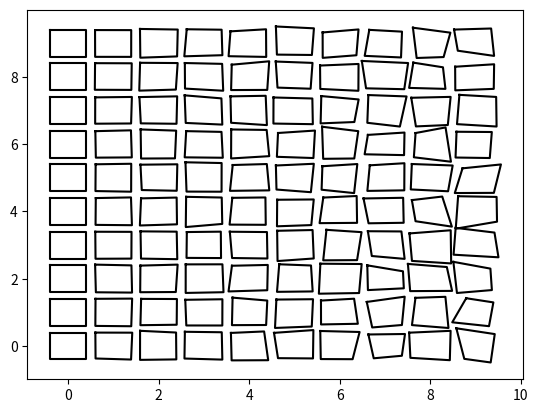

Reproduce this figure in Python.
# %%
"""
grid_squares.py
author: oceanumeric
reference: https://www.r-bloggers.com/2019/05/turn-a-square-generative-art/
"""
from itertools import repeat
import numpy as np
import matplotlib.pyplot as plt


def make_grid_art(
    x_size: int = 10, y_size: int = 10, grout_size: float = 0.2, h_num: int = 10
):
    """
        Make a grid of squares with a grout size between them.
        x_size: number of squares in x direction
        y_size: number of squares in y direction
    : size of each square
        grout_size: size of grout between squares
        h_num: number of hysteresis
    """

    x_coords = []
    y_coords = []

    half_grout = (1 - grout_size) / 2
    num_squares = x_size * y_size

    for x in range(x_size):
        for y in range(y_size):
            if h_num < 1:
                # generate hyteresis from normal distribution
                # with mean half_grout and std 0
                hyst = np.random.normal(half_grout, 0, 8)
            else:
                # generate hyteresis from normal distribution
                # with mean half_grout and std = sin(x/(num_squares-1)*pi)/h_num
                hyst = np.random.normal(
                    half_grout, np.sin(x / (num_squares - 1) * np.pi) / h_num, 8
                )

            x_points = [x - hyst[0], x - hyst[1], x + hyst[2], x + hyst[3], x - hyst[0]]
            y_points = [y + hyst[4], y - hyst[5], y - hyst[6], y + hyst[7], y + hyst[4]]

            # now shaffle the points

            plt.plot(x_points, y_points, color="black")


if __name__ == "__main__":
    print("Hello World")
    make_grid_art(x_size=10, y_size=10, grout_size=0.2, h_num=4)


# %%
